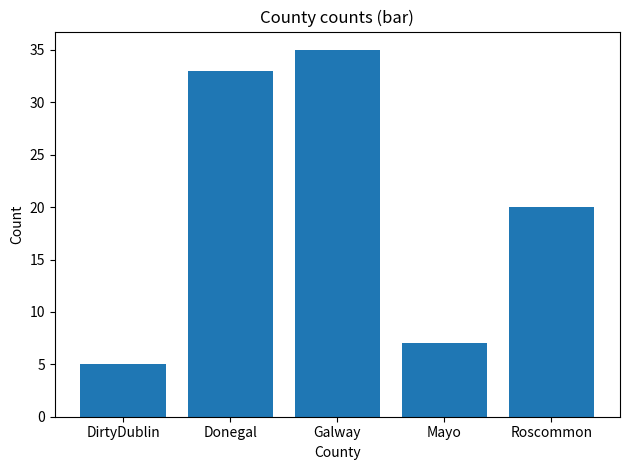

Recreate this plot in Python.
import numpy as np
import matplotlib.pyplot as plt

possibleCounties = ['Mayo','Galway','Roscommon','DirtyDublin','Donegal']
counties = np.random.choice(
    possibleCounties,
    p=[0.10, 0.30, 0.20, 0.12, 0.28],
    size=100
)
unique, counts = np.unique(counties, return_counts=True)

plt.bar(unique, counts)
plt.title("County counts (bar)")
plt.xlabel("County")
plt.ylabel("Count")
plt.tight_layout()
plt.savefig("q12_bar_counties.png")
plt.show()